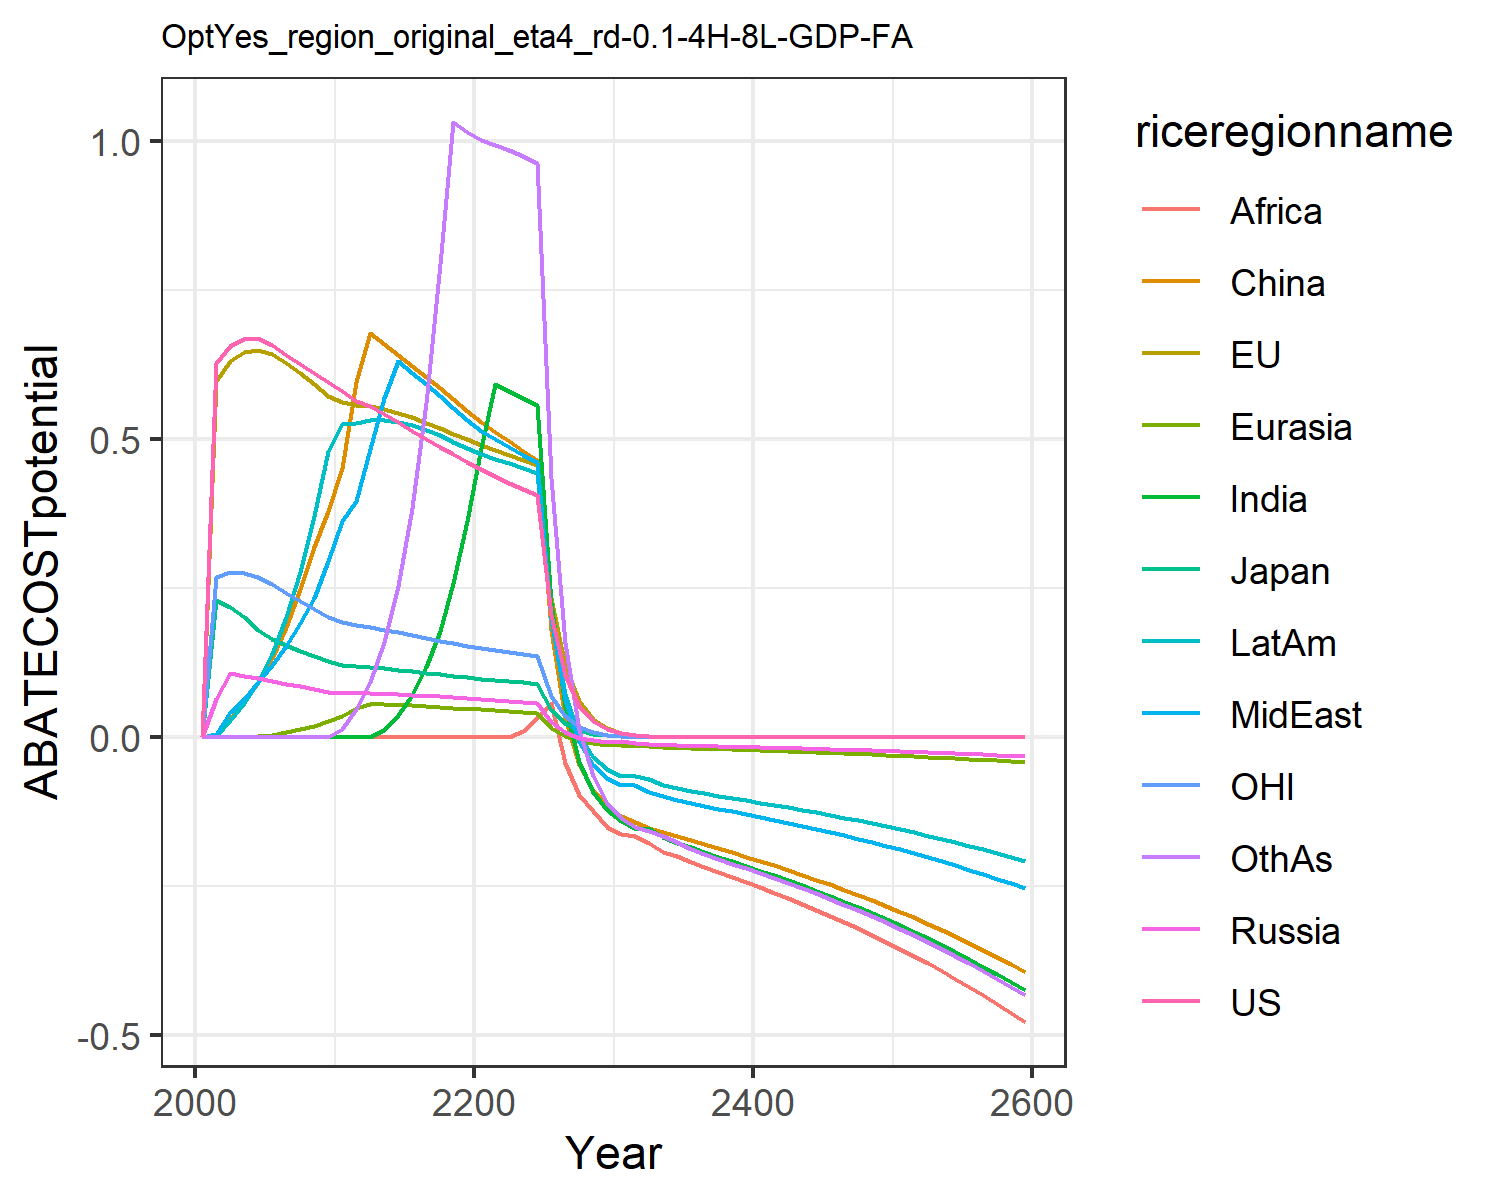

Values plotted in this chart, from the file beside it:
0.0, 0.0, 0.0, 0.0, 0.0, 0.0, 0.0, 0.0, 0.0, 0.0, 0.0, 0.0
0.628, 0.5981, 0.2299, 0.06471, 2.168404344971009e-19, 1.734723475976807e-18, 4.336808689942018e-18, 0.00572, 1.734723475976807e-18, 0.001884, 0.2693, 1.734723475976807e-18
0.6565, 0.6305, 0.2181, 0.1072, 4.336808689942018e-19, 0.03117, 6.938893903907228e-18, 0.04193, 5.204170427930421e-18, 0.02975, 0.2766, 1.734723475976807e-18
0.6683, 0.646, 0.2013, 0.103, 0.0005829, 0.05887, 0.0, 0.06488, 0.0, 0.0567, 0.2761, 3.469446951953614e-18
0.669, 0.6501, 0.1792, 0.09858, 0.002107, 0.09265, 0.0, 0.09289, 6.938893903907228e-18, 0.09351, 0.269, 3.469446951953614e-18
0.6585, 0.6422, 0.165, 0.0942, 0.004454, 0.1326, 0.0, 0.122, 0.0, 0.1402, 0.2566, 0.0
0.6418, 0.6272, 0.1548, 0.0898, 0.008029, 0.1853, 0.0, 0.1536, 3.469446951953614e-18, 0.201, 0.2418, 6.938893903907228e-18
0.6256, 0.6102, 0.145, 0.08526, 0.01303, 0.2483, 1.0408340855860843e-17, 0.1909, 0.0, 0.278, 0.2278, 1.0408340855860843e-17
0.6103, 0.592, 0.1358, 0.08069, 0.01948, 0.3187, -6.938893903907228e-18, 0.2341, 1.3877787807814457e-17, 0.3707, 0.2147, -6.938893903907228e-18
0.5962, 0.5731, 0.1272, 0.07619, 0.02665, 0.3803, 6.938893903907228e-18, 0.2949, 6.938893903907228e-18, 0.4793, 0.2024, 6.938893903907228e-18
0.5814, 0.5619, 0.1218, 0.07388, 0.03604, 0.4513, 6.938893903907228e-18, 0.3621, 0.0, 0.525, 0.194, 0.01321
0.5646, 0.5574, 0.1192, 0.07345, 0.04908, 0.5956, 6.938893903907228e-18, 0.3965, -6.938893903907228e-18, 0.5279, 0.1888, 0.04786
0.5551, 0.5562, 0.1178, 0.07349, 0.05654, 0.6774, -6.938893903907228e-18, 0.4833, 6.938893903907228e-18, 0.5325, 0.1851, 0.0927
0.5423, 0.5514, 0.1157, 0.07295, 0.05577, 0.6593, 0.01257, 0.5697, 2.7755575615628914e-17, 0.5321, 0.1806, 0.1594
0.5283, 0.5445, 0.1132, 0.0721, 0.05481, 0.6411, 0.03715, 0.6304, 0.0, 0.5287, 0.1759, 0.2531
0.5142, 0.5365, 0.1106, 0.07107, 0.05368, 0.6231, 0.07119, 0.6117, 1.3877787807814457e-17, 0.5229, 0.1711, 0.3838
0.5003, 0.5278, 0.108, 0.06988, 0.05243, 0.6047, 0.1176, 0.5921, -1.3877787807814457e-17, 0.5153, 0.1664, 0.5605
0.487, 0.5187, 0.1055, 0.06861, 0.05106, 0.5859, 0.179, 0.5721, 0.0, 0.5062, 0.1619, 0.7937
0.4743, 0.5095, 0.103, 0.06729, 0.04963, 0.5667, 0.259, 0.5519, 1.3877787807814457e-17, 0.4959, 0.1576, 1.032
0.4622, 0.5001, 0.1005, 0.06584, 0.0481, 0.5474, 0.363, 0.5315, 0.0, 0.4847, 0.1535, 1.015
0.4503, 0.491, 0.09821, 0.06441, 0.04665, 0.5293, 0.4847, 0.5141, -2.7755575615628914e-17, 0.4747, 0.1495, 1.002
0.4386, 0.4824, 0.09602, 0.06282, 0.04536, 0.5128, 0.5921, 0.5, 0.0, 0.4671, 0.1458, 0.9938
0.4273, 0.4739, 0.09392, 0.06136, 0.04405, 0.4968, 0.5812, 0.4869, -2.7755575615628914e-17, 0.4597, 0.1423, 0.9847
0.4165, 0.4656, 0.09191, 0.05965, 0.04282, 0.4807, 0.5697, 0.474, 0.009693, 0.452, 0.139, 0.9745
0.4062, 0.4574, 0.08998, 0.05809, 0.04129, 0.4648, 0.5579, 0.4614, 0.03284, 0.444, 0.1358, 0.9629
0.2057, 0.2331, 0.04572, 0.02523, 0.01572, 0.1801, 0.2254, 0.1985, 0.05775, 0.1982, 0.06886, 0.4344
0.1042, 0.1188, 0.02323, 0.008128, 0.001652, 0.03206, 0.0514, 0.0625, -0.04261, 0.07204, 0.03493, 0.1583
0.05276, 0.06052, 0.01181, -0.0009561, -0.005786, -0.04649, -0.04107, -0.008747, -0.09741, 0.003371, 0.01772, 0.01298
0.02672, 0.03081, 0.005998, -0.004851, -0.009055, -0.08823, -0.09209, -0.04678, -0.1237, -0.03291, 0.008989, -0.06552
0.01354, 0.01568, 0.003047, -0.007806, -0.01227, -0.115, -0.1213, -0.06858, -0.1501, -0.05337, 0.00456, -0.1094
0.006845, 0.007963, 0.001544, -0.005693, -0.01338, -0.1314, -0.1402, -0.08079, -0.1621, -0.06563, 0.002308, -0.1354
0.003454, 0.004031, 0.0007804, -0.01015, -0.01449, -0.1419, -0.1531, -0.07987, -0.1661, -0.06509, 0.001165, -0.1501
0.001742, 0.002038, 0.000394, -0.01184, -0.01534, -0.1514, -0.1519, -0.09211, -0.178, -0.06978, 0.0005873, -0.1568
0.0008784, 0.00103, 0.0001989, -0.01279, -0.01673, -0.1587, -0.1671, -0.09854, -0.1921, -0.08007, 0.0002963, -0.166
0.0004429, 0.0005202, 0.0001004, -0.01336, -0.0175, -0.1659, -0.1773, -0.1056, -0.1991, -0.08498, 0.0001494, -0.1764
0.0002232, 0.0002627, 5.064413871207865e-5, -0.01383, -0.01813, -0.1726, -0.1849, -0.1104, -0.2092, -0.09017, 7.530503759688386e-5, -0.1875
0.0001125, 0.0001326, 2.5547176002191084e-5, -0.01444, -0.01887, -0.179, -0.1927, -0.1148, -0.2171, -0.09429, 3.793049923120115e-5, -0.1956
5.669042439093905e-5, 6.693371553104723e-5, 1.2877286545758584e-5, -0.01502, -0.01961, -0.1861, -0.2005, -0.1196, -0.2257, -0.09806, 1.911689371376763e-5, -0.204
2.858563017456915e-5, 3.377734200394637e-5, 6.430328052101263e-6, -0.0156, -0.02035, -0.1931, -0.2081, -0.1242, -0.2341, -0.1018, 9.616554312038035e-6, -0.2118
1.4404693707819557e-5, 1.7042774914175132e-5, 3.267152444785724e-6, -0.01618, -0.02111, -0.2002, -0.2159, -0.1288, -0.2428, -0.1057, 4.858650532542261e-6, -0.2198
7.260262600359349e-6, 8.592280975740696e-6, 1.6323403868943319e-6, -0.01677, -0.02187, -0.2075, -0.2238, -0.1335, -0.2516, -0.1095, 2.445011680452169e-6, -0.2278
3.6620181415025488e-6, 4.337126281339016e-6, 8.334898378063614e-7, -0.01737, -0.02266, -0.215, -0.2318, -0.1384, -0.2606, -0.1135, 1.233899144555695e-6, -0.2361
1.8458569558430417e-6, 2.187561596807791e-6, 4.202829957763551e-7, -0.01799, -0.02347, -0.2226, -0.2401, -0.1433, -0.2699, -0.1175, 6.217960257162728e-7, -0.2445
9.304085400180426e-7, 1.1032561362530007e-6, 2.1191693789375276e-7, -0.01863, -0.0243, -0.2305, -0.2486, -0.1484, -0.2795, -0.1217, 3.1333443307627235e-7, -0.2532
4.689724700778624e-7, 5.563578306029902e-7, 1.0684972531825257e-7, -0.01928, -0.02515, -0.2386, -0.2573, -0.1536, -0.2893, -0.1259, 1.5789222202802544e-7, -0.262
2.3638446488324588e-7, 2.8054166759022236e-7, 5.3872409017742166e-8, -0.01995, -0.02603, -0.2469, -0.2663, -0.1589, -0.2994, -0.1303, 7.956209785342551e-8, -0.2712
1.1914843664029062e-7, 1.4145197714875562e-7, 2.716100537139577e-8, -0.02064, -0.02693, -0.2555, -0.2755, -0.1644, -0.3098, -0.1349, 4.009082408257525e-8, -0.2806
6.005587960886004e-8, 7.131682523926687e-8, 1.3693448800514185e-8, -0.02136, -0.02786, -0.2643, -0.285, -0.1701, -0.3204, -0.1395, 2.02012093507342e-8, -0.2903
3.027055879266224e-8, 3.595413898614288e-8, 6.903485219426486e-9, -0.02209, -0.02882, -0.2734, -0.2948, -0.1759, -0.3314, -0.1443, 1.0178967335519694e-8, -0.3002
1.5257488197449527e-8, 1.8125167684839418e-8, 3.4802739327109115e-9, -0.02284, -0.0298, -0.2827, -0.3049, -0.182, -0.3428, -0.1492, 5.128901472452974e-9, -0.3105
7.690301081963049e-9, 9.136787872797553e-9, 1.754481412143354e-9, -0.02362, -0.03082, -0.2923, -0.3153, -0.1882, -0.3544, -0.1543, 2.5842800734452455e-9, -0.3211
3.8761569532127875e-9, 4.605590738633431e-9, 8.844538998031252e-10, -0.02442, -0.03186, -0.3023, -0.326, -0.1945, -0.3665, -0.1595, 1.3021160042332434e-9, -0.332
1.9536965307539938e-9, 2.321449186390397e-9, 4.4585478264450113e-10, -0.02525, -0.03294, -0.3125, -0.337, -0.2011, -0.3788, -0.1649, 6.560771675238236e-10, -0.3432
9.847151922350606e-10, 1.1700829291029538e-9, 2.247522829548612e-10, -0.0261, -0.03405, -0.323, -0.3483, -0.2079, -0.3916, -0.1705, 3.3056401902035864e-10, -0.3548
4.963202610895125e-10, 5.897380721564083e-10, 1.1329424530571584e-10, -0.02698, -0.0352, -0.3339, -0.3601, -0.2149, -0.4048, -0.1762, 1.6655278201786803e-10, -0.3667
2.5015619551512316e-10, 2.9722686137842353e-10, 5.710908492717219e-11, -0.02788, -0.03638, -0.3451, -0.3721, -0.2221, -0.4184, -0.1821, 8.391586783443692e-11, -0.379
1.2608356484042613e-10, 1.497974768124686e-10, 2.878701767869694e-11, -0.02882, -0.0376, -0.3566, -0.3846, -0.2295, -0.4324, -0.1882, 4.227974858416899e-11, -0.3917
6.354826849169063e-11, 7.549350167774383e-11, 1.4510512109553957e-11, -0.02978, -0.03885, -0.3686, -0.3975, -0.2372, -0.4468, -0.1945, 2.1301834933773942e-11, -0.4048
3.2029271603263645e-11, 3.8045583407894945e-11, 7.314149450358998e-12, -0.03077, -0.04015, -0.3809, -0.4107, -0.2451, -0.4617, -0.201, 1.0732431880174085e-11, -0.4183
1.614316085285565e-11, 1.9172971161437482e-11, 3.686721590424637e-12, -0.0318, -0.04148, -0.3935, -0.4244, -0.2533, -0.4771, -0.2077, 5.407243836304758e-12, -0.4322
